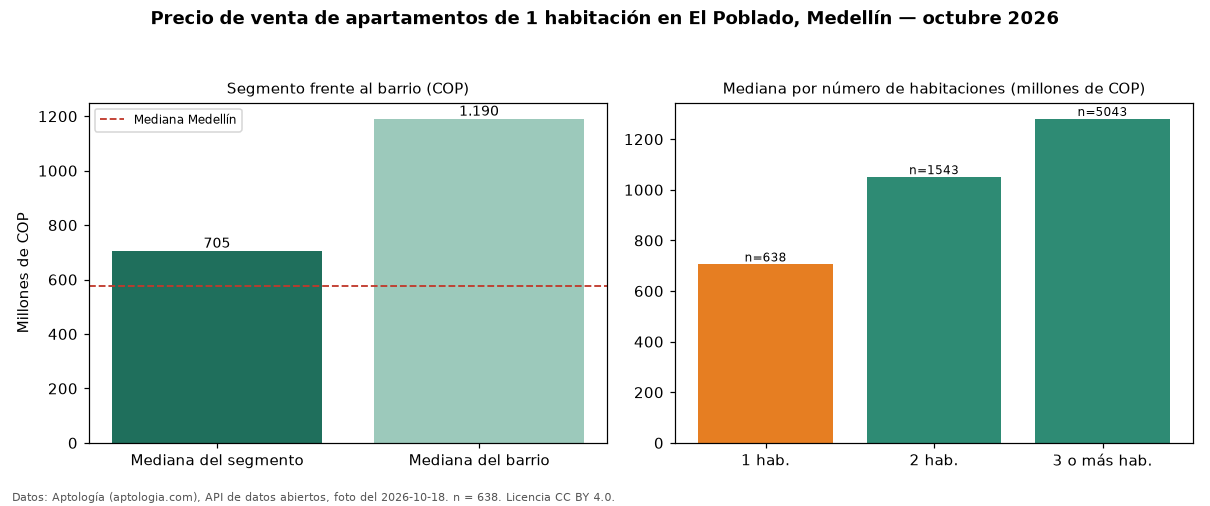

Source data for this figure (header and first rows):
seccion, metrica, valor_cop, n
precio, mediana, 705000000, 638
habitaciones, 1, 705000000, 638
habitaciones, 2, 1050000000, 1543
habitaciones, 3+, 1280000000, 5043
barrio, mediana_barrio_todos_los_tamanos, 1190000000, 7244
ciudad, mediana_ciudad, 575000000, 
fuente, fecha_foto, 2026-10-18, 
fuente, atribucion, https://www.aptologia.com/venta/medellin…, 
